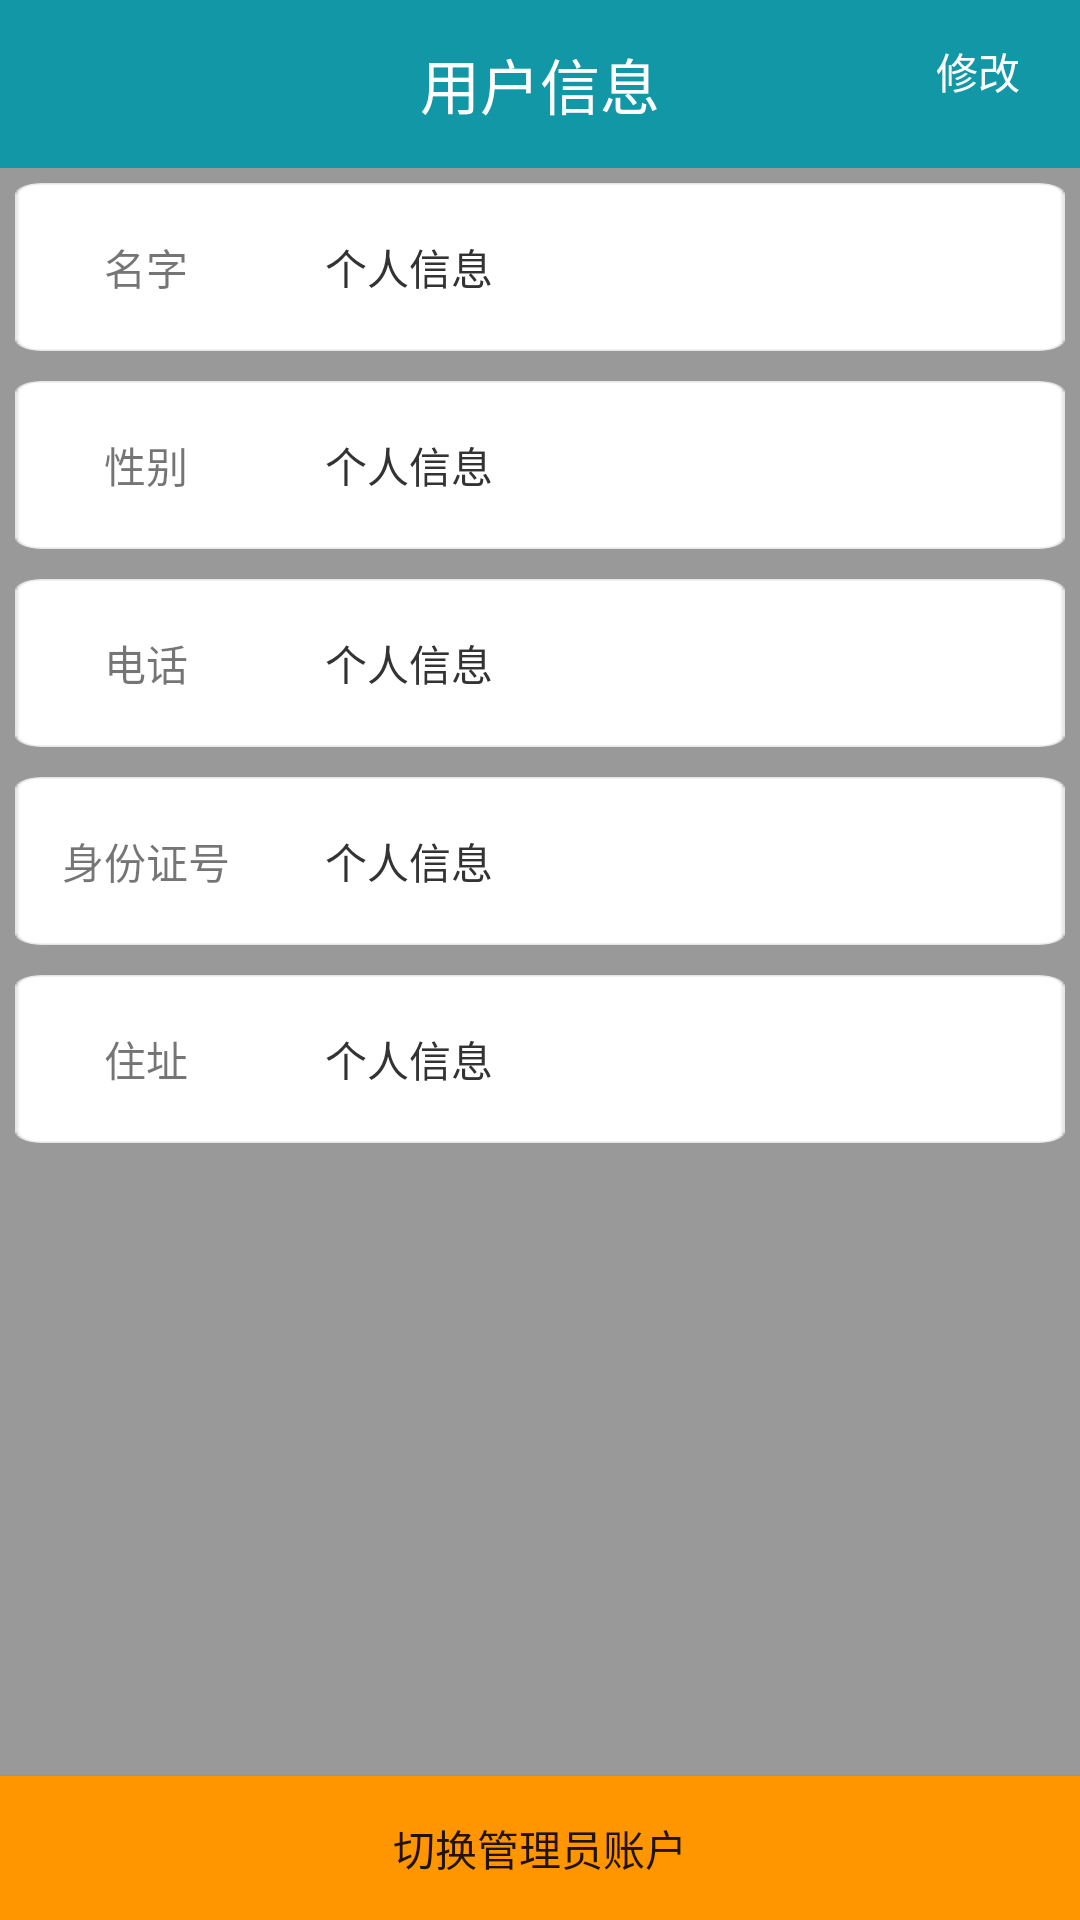

Here is an Android app screen rendered from its layout file. Give the layout XML and the strings, colors and styles it references.
<!-- AndroidManifest.xml: application theme Activity.Theme -->
<!-- res/layout/activity_usreinfo.xml -->
<?xml version="1.0" encoding="utf-8"?>
<LinearLayout
    xmlns:android="http://schemas.android.com/apk/res/android"
    android:id="@+id/activity_usreinfo"
    android:layout_width="match_parent"
    android:layout_height="match_parent"
    android:orientation="vertical"
    android:background="#999999">
<RelativeLayout
    android:layout_width="match_parent"
    android:layout_height="56dp"
    android:gravity="center_vertical"
    android:background="@color/headbg">
    <TextView
        android:layout_width="wrap_content"
        android:layout_height="wrap_content"
        android:text="用户信息"
        android:textSize="20dp"
        android:textColor="@color/color_ffffff"
        android:layout_centerHorizontal="true"/>
    <TextView
        android:id="@+id/tv_change"
        android:layout_width="wrap_content"
        android:layout_height="wrap_content"
        android:text="修改"
        android:layout_marginRight="20dp"
        android:textColor="@color/color_ffffff"
        android:layout_alignParentRight="true"/>
</RelativeLayout>
    <LinearLayout
        android:layout_width="match_parent"
        android:layout_height="56dp"
        android:layout_marginBottom="1dp"
        android:gravity="center_vertical"
        android:orientation="horizontal"
        android:background="@drawable/bg_white_smooth"
        android:layout_margin="5dp"
        android:weightSum="4">

        <TextView
            android:layout_width="0dp"
            android:layout_weight="1"
            android:layout_height="wrap_content"
            android:text="名字"
            android:gravity="center"/>

        <TextView
            android:id="@+id/userinfo_name"
            android:layout_width="0dp"
            android:layout_height="wrap_content"
            android:layout_weight="1"
            android:paddingLeft="16dp"
            android:text="个人信息"
            android:textColor="@color/color_333333"
            android:textSize="14dp"/>
    </LinearLayout>
    <LinearLayout
        android:background="@drawable/bg_white_smooth"
        android:layout_margin="5dp"
        android:layout_width="match_parent"
        android:layout_height="56dp"
        android:layout_marginBottom="1dp"
        android:gravity="center_vertical"
        android:orientation="horizontal"
        android:weightSum="4">

        <TextView
            android:layout_width="0dp"
            android:layout_weight="1"
            android:layout_height="wrap_content"
            android:text="性别"
            android:gravity="center"/>

        <TextView
            android:id="@+id/userinfo_sex"
            android:layout_width="0dp"
            android:layout_height="wrap_content"
            android:layout_weight="1"
            android:paddingLeft="16dp"
            android:text="个人信息"
            android:textColor="@color/color_333333"
            android:textSize="14dp"/>
    </LinearLayout>
    <LinearLayout
        android:background="@drawable/bg_white_smooth"
        android:layout_margin="5dp"
        android:layout_width="match_parent"
        android:layout_height="56dp"
        android:layout_marginBottom="1dp"
        android:gravity="center_vertical"
        android:orientation="horizontal"
        android:weightSum="4">

        <TextView
            android:layout_width="0dp"
            android:layout_weight="1"
            android:layout_height="wrap_content"
            android:text="电话"
            android:gravity="center"/>

        <TextView
            android:id="@+id/userinfo_phone"
            android:layout_width="0dp"
            android:layout_height="wrap_content"
            android:layout_weight="1"
            android:paddingLeft="16dp"
            android:text="个人信息"
            android:textColor="@color/color_333333"
            android:textSize="14dp"/>
    </LinearLayout>
    <LinearLayout
        android:background="@drawable/bg_white_smooth"
        android:layout_margin="5dp"
        android:layout_width="match_parent"
        android:layout_height="56dp"
        android:layout_marginBottom="1dp"
        android:gravity="center_vertical"
        android:orientation="horizontal"
        android:weightSum="4">

        <TextView
            android:layout_width="0dp"
            android:layout_weight="1"
            android:layout_height="wrap_content"
            android:text="身份证号"
            android:gravity="center"/>

        <TextView
            android:id="@+id/userinfo_num"
            android:layout_width="0dp"
            android:layout_height="wrap_content"
            android:layout_weight="1"
            android:paddingLeft="16dp"
            android:text="个人信息"
            android:textColor="@color/color_333333"
            android:textSize="14dp"/>
    </LinearLayout>
    <LinearLayout
        android:background="@drawable/bg_white_smooth"
        android:layout_margin="5dp"
        android:layout_width="match_parent"
        android:layout_height="56dp"
        android:layout_marginBottom="1dp"
        android:gravity="center_vertical"
        android:orientation="horizontal"
        android:weightSum="4">

        <TextView
            android:layout_width="0dp"
            android:layout_weight="1"
            android:layout_height="wrap_content"
            android:text="住址"
            android:gravity="center"/>
        <TextView
            android:id="@+id/userinfo_address"
            android:layout_width="0dp"
            android:layout_height="wrap_content"
            android:layout_weight="1"
            android:paddingLeft="16dp"
            android:text="个人信息"
            android:textColor="@color/color_333333"
            android:textSize="14dp"/>
    </LinearLayout>
    <LinearLayout
        android:layout_width="match_parent"
        android:layout_height="0dp"
        android:layout_weight="1"
        android:gravity="bottom">
        <Button
            android:id="@+id/bt_manager_login"
            android:layout_width="match_parent"
            android:layout_height="wrap_content"
            android:text="切换管理员账户"
            android:background="@color/color_ff9600"/>
    </LinearLayout>
</LinearLayout>
<!-- resources referenced by this layout -->
<resources>
  <color name="color_333333">#333333</color>
  <color name="color_ff9600">#ff9600</color>
  <color name="color_ffffff">#ffffff</color>
  <color name="headbg">#1197a6</color>
  <!-- drawable bg_white_smooth: png bitmap (drawable-xhdpi, 2963 bytes) -->
  <style name="Activity.Theme" mce_bogus="1" parent="Theme.AppCompat.Light.NoActionBar">
          <item name="android:windowAnimationStyle">@style/anim_activity</item>
          <item name="colorAccent">@color/color_999999</item>
          <item name="colorPrimaryDark">@color/color_999999</item>
          <item name="android:windowEnableSplitTouch">false</item>
          <item name="android:splitMotionEvents">false</item>
      </style>
  <style name="anim_activity" mce_bogus="1" parent="@android:style/Animation.Activity">
          <item name="android:activityOpenEnterAnimation">@anim/activity_open_in_anim</item>
          <item name="android:activityOpenExitAnimation">@anim/activity_open_out_anim</item>
          <item name="android:activityCloseEnterAnimation">@anim/activity_close_in_anim</item>
          <item name="android:activityCloseExitAnimation">@anim/activity_close_out_anim</item>
      </style>
  <color name="color_999999">#999999</color>
</resources>
